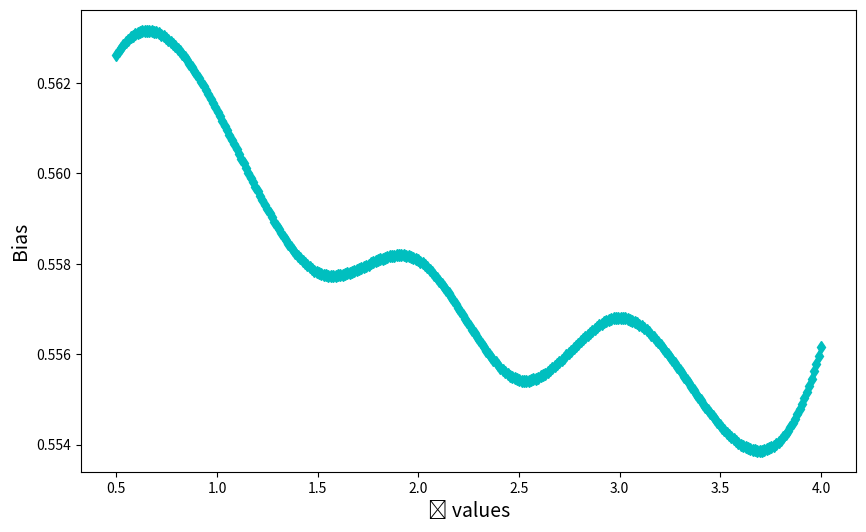

Python code for this plot: (Note: this script raises an exception after producing the figure.)
import numpy as np
import matplotlib.pyplot as plt
from scipy.interpolate import make_interp_spline

# Data
epsilon_values = np.array([0.5, 1.0, 1.5, 2.0, 2.5, 3.0, 3.5, 4.0])
robustness_values = np.array([0.56263, 0.56139, 0.55781, 0.55808, 0.55543, 0.55681, 0.55442, 0.55616])

# Interpolation
x_smooth = np.linspace(epsilon_values.min(), epsilon_values.max(), 300)
spl = make_interp_spline(epsilon_values, robustness_values, k=3)
robustness_smooth = spl(x_smooth)

# Plot
plt.figure(figsize=(10, 6))
plt.plot(x_smooth, robustness_smooth, color='c', marker='d')

# Labels and title
plt.xlabel('ϵ values', fontsize=14)
plt.ylabel('Bias', fontsize=14)
# plt.title('Smoothed Robustness Curve', fontsize=16)

# Save the figure as EPS file
plt.savefig('/Users/<user>/Desktop/smoothed_bias_mosei_apollo_2.pdf', format='pdf')

# Show plot
plt.grid(True)
plt.tight_layout()
plt.show()